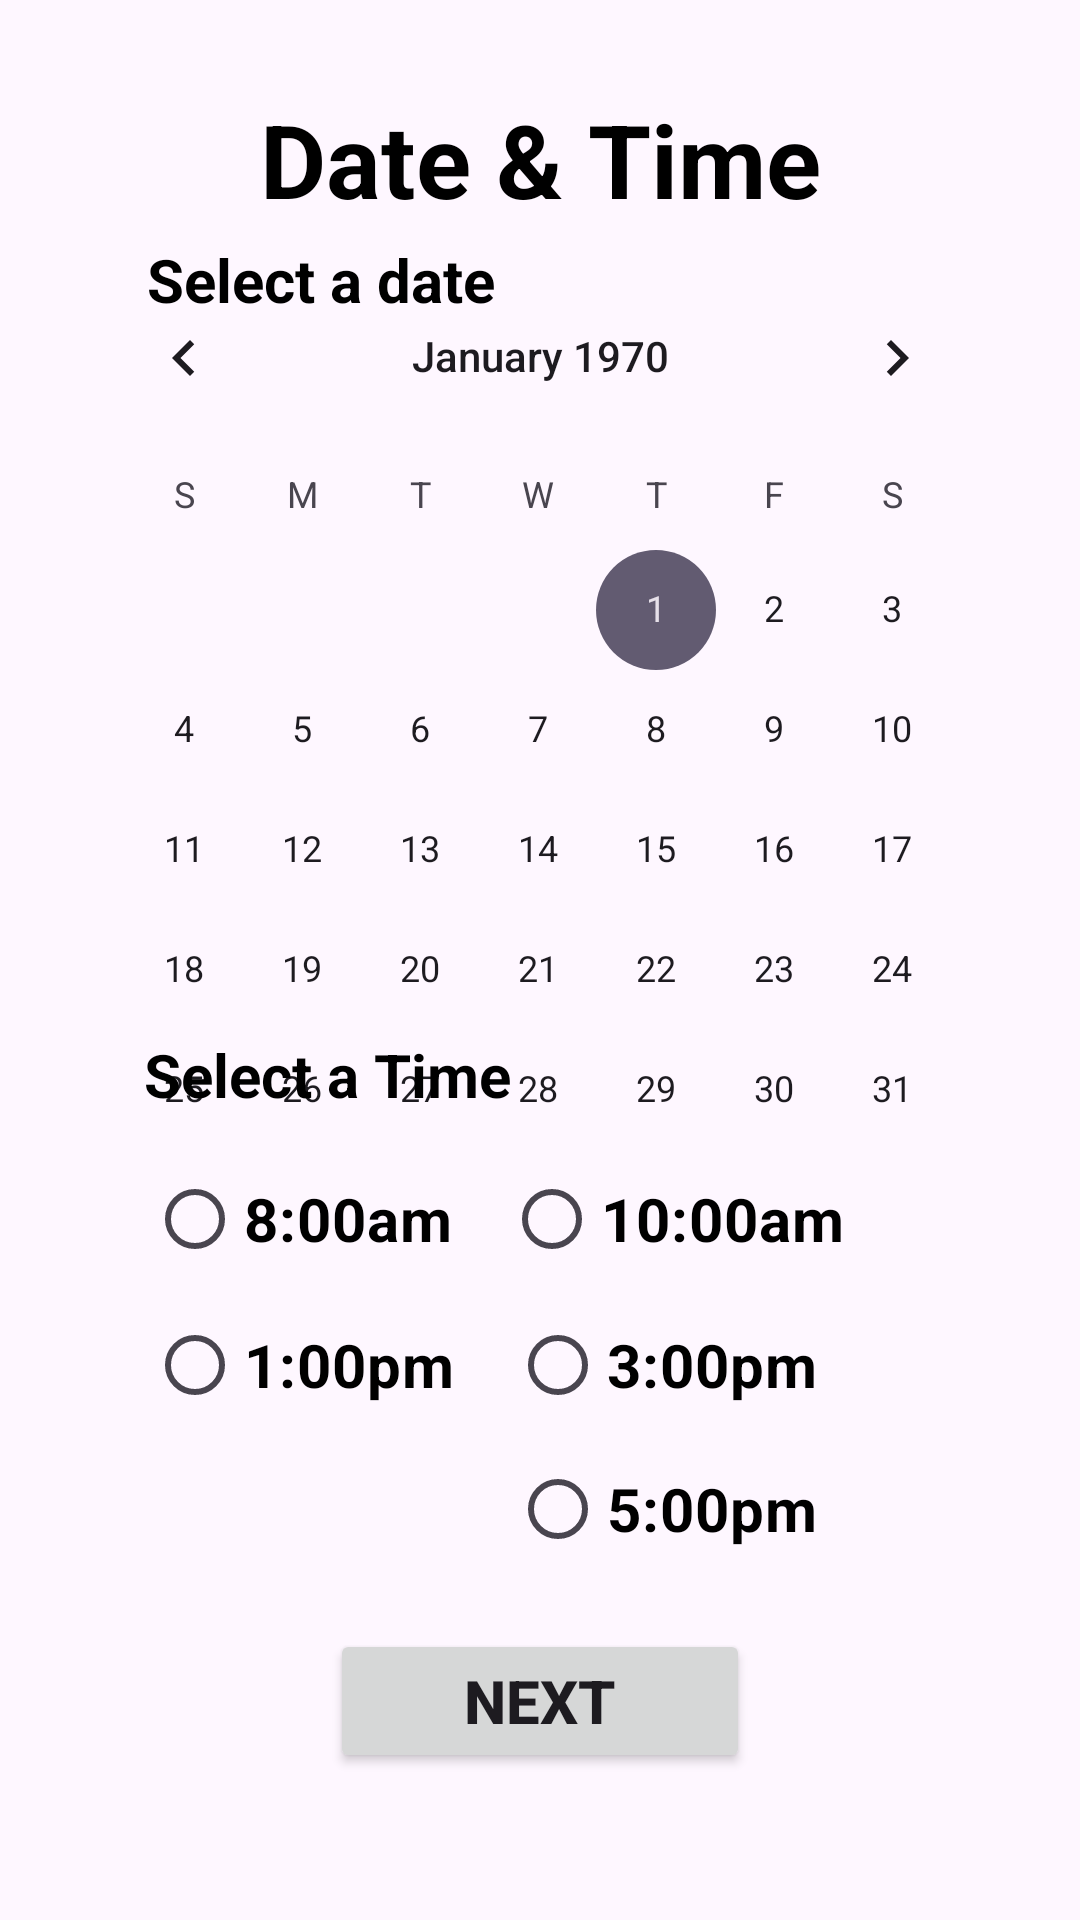

This screen was rendered from an Android layout file. Write that file and the resources it references.
<!-- AndroidManifest.xml: application theme Theme.ServiceProviders -->
<!-- res/layout/activity_date_and_time.xml -->
<?xml version="1.0" encoding="utf-8"?>
<androidx.constraintlayout.widget.ConstraintLayout xmlns:android="http://schemas.android.com/apk/res/android"
    xmlns:app="http://schemas.android.com/apk/res-auto"
    xmlns:tools="http://schemas.android.com/tools"
    android:id="@+id/main"
    android:layout_width="match_parent"
    android:layout_height="match_parent"
    tools:context=".DateAndTime"
    tools:layout_editor_absoluteX="0dp"
    tools:layout_editor_absoluteY="-20dp">

    <Button
        android:id="@+id/button4"
        android:layout_width="140dp"
        android:layout_height="48dp"
        android:text="@string/NextB"
        android:textColorLink="#673AB7"
        android:textSize="20sp"
        android:textStyle="bold"
        app:layout_constraintBottom_toBottomOf="parent"
        app:layout_constraintEnd_toEndOf="parent"
        app:layout_constraintStart_toStartOf="parent"
        app:layout_constraintTop_toTopOf="parent"
        app:layout_constraintVertical_bias="0.917" />

    <TextView
        android:id="@+id/textView20"
        android:layout_width="wrap_content"
        android:layout_height="wrap_content"
        android:text="@string/date_time"
        android:textColor="#000000"
        android:textSize="34sp"
        android:textStyle="bold"
        app:layout_constraintBottom_toBottomOf="parent"
        app:layout_constraintEnd_toEndOf="parent"
        app:layout_constraintHorizontal_bias="0.501"
        app:layout_constraintStart_toStartOf="parent"
        app:layout_constraintTop_toTopOf="parent"
        app:layout_constraintVertical_bias="0.051" />

    <CalendarView
        android:id="@+id/calendarView"
        android:layout_width="317dp"
        android:layout_height="301dp"
        app:layout_constraintBottom_toBottomOf="parent"
        app:layout_constraintEnd_toEndOf="parent"
        app:layout_constraintHorizontal_bias="0.503"
        app:layout_constraintStart_toStartOf="parent"
        app:layout_constraintTop_toTopOf="parent"
        app:layout_constraintVertical_bias="0.252" />

    <TextView
        android:id="@+id/textView21"
        android:layout_width="wrap_content"
        android:layout_height="wrap_content"
        android:text="@string/select_a_date"
        android:textColor="#000000"
        android:textSize="20sp"
        android:textStyle="bold"
        app:layout_constraintBottom_toBottomOf="parent"
        app:layout_constraintEnd_toEndOf="parent"
        app:layout_constraintHorizontal_bias="0.201"
        app:layout_constraintStart_toStartOf="parent"
        app:layout_constraintTop_toTopOf="parent"
        app:layout_constraintVertical_bias="0.13" />

    <RadioButton
        android:id="@+id/radioButton300"
        android:layout_width="wrap_content"
        android:layout_height="wrap_content"
        android:text="@string/_3_00pm"
        android:textColor="#000000"
        android:textSize="20sp"
        android:textStyle="bold"
        app:layout_constraintBottom_toBottomOf="parent"
        app:layout_constraintEnd_toEndOf="parent"
        app:layout_constraintHorizontal_bias="0.66"
        app:layout_constraintStart_toStartOf="parent"
        app:layout_constraintTop_toTopOf="parent"
        app:layout_constraintVertical_bias="0.728"/>

    <RadioButton
        android:id="@+id/radioButton800"
        android:layout_width="wrap_content"
        android:layout_height="wrap_content"
        android:text="@string/_8_00am"
        android:textColor="#000000"
        android:textSize="20sp"
        android:textStyle="bold"
        app:layout_constraintBottom_toBottomOf="parent"
        app:layout_constraintEnd_toEndOf="parent"
        app:layout_constraintHorizontal_bias="0.19"
        app:layout_constraintStart_toStartOf="parent"
        app:layout_constraintTop_toTopOf="parent"
        app:layout_constraintVertical_bias="0.646" />

    <RadioButton
        android:id="@+id/radioButton100"
        android:layout_width="wrap_content"
        android:layout_height="wrap_content"
        android:text="@string/_1_00pm"
        android:textColor="#000000"
        android:textSize="20sp"
        android:textStyle="bold"
        app:layout_constraintBottom_toBottomOf="parent"
        app:layout_constraintEnd_toEndOf="parent"
        app:layout_constraintHorizontal_bias="0.191"
        app:layout_constraintStart_toStartOf="parent"
        app:layout_constraintTop_toTopOf="parent"
        app:layout_constraintVertical_bias="0.728"/>

    <RadioButton
        android:id="@+id/radioButton1000"
        android:layout_width="wrap_content"
        android:layout_height="wrap_content"
        android:text="@string/_10_00am"
        android:textColor="#000000"
        android:textSize="20sp"
        android:textStyle="bold"
        app:layout_constraintBottom_toBottomOf="parent"
        app:layout_constraintEnd_toEndOf="parent"
        app:layout_constraintHorizontal_bias="0.682"
        app:layout_constraintStart_toStartOf="parent"
        app:layout_constraintTop_toTopOf="parent"
        app:layout_constraintVertical_bias="0.646" />

    <RadioButton
        android:id="@+id/radioButton500"
        android:layout_width="wrap_content"
        android:layout_height="wrap_content"
        android:text="@string/_5_00pm"
        android:textColor="#000000"
        android:textSize="20sp"
        android:textStyle="bold"
        app:layout_constraintBottom_toBottomOf="parent"
        app:layout_constraintEnd_toEndOf="parent"
        app:layout_constraintHorizontal_bias="0.66"
        app:layout_constraintStart_toStartOf="parent"
        app:layout_constraintTop_toTopOf="parent"
        app:layout_constraintVertical_bias="0.809" />

    <TextView
        android:id="@+id/textView22"
        android:layout_width="wrap_content"
        android:layout_height="wrap_content"
        android:text="@string/select_a_time"
        android:textColor="#000000"
        android:textSize="20sp"
        android:textStyle="bold"
        app:layout_constraintBottom_toBottomOf="parent"
        app:layout_constraintEnd_toEndOf="parent"
        app:layout_constraintHorizontal_bias="0.202"
        app:layout_constraintStart_toStartOf="parent"
        app:layout_constraintTop_toTopOf="parent"
        app:layout_constraintVertical_bias="0.562" />

</androidx.constraintlayout.widget.ConstraintLayout>
<!-- resources referenced by this layout -->
<resources>
  <string name="NextB">Next</string>
  <string name="_10_00am">10:00am</string>
  <string name="_1_00pm">1:00pm</string>
  <string name="_3_00pm">3:00pm</string>
  <string name="_5_00pm">5:00pm</string>
  <string name="_8_00am">8:00am</string>
  <string name="date_time">Date &amp; Time</string>
  <string name="select_a_date">Select a date</string>
  <string name="select_a_time">Select a Time</string>
  <style name="Theme.ServiceProviders" parent="android:Theme.Material.Light.NoActionBar" />
</resources>
